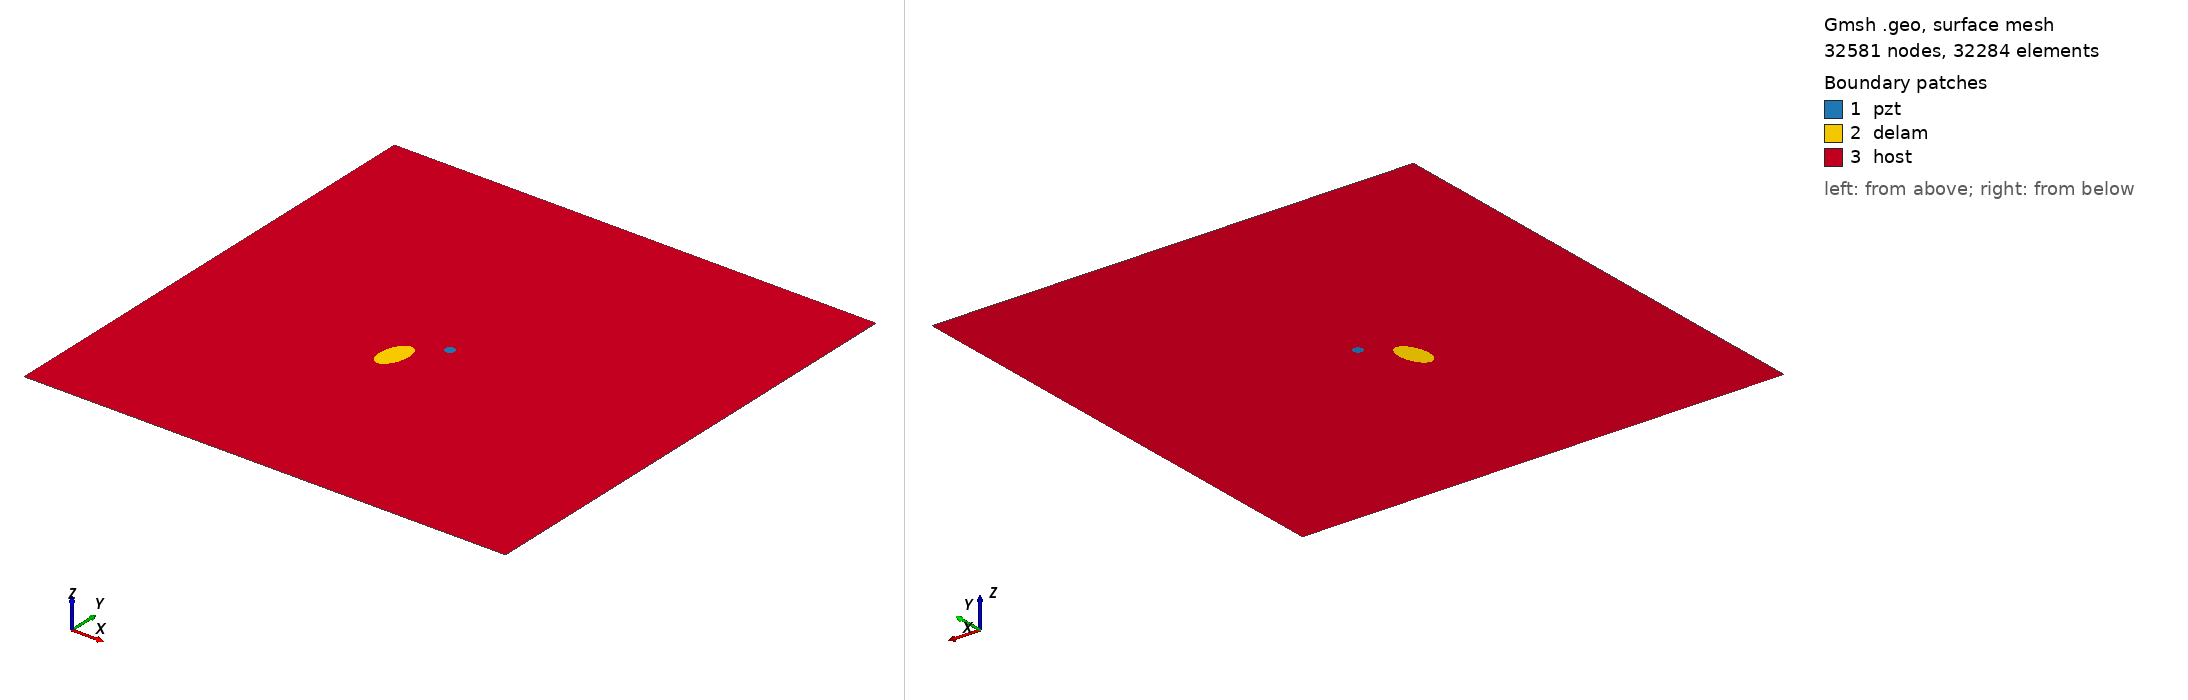

Gmsh geometry script, surface-meshed: 32581 nodes, 32284 surface elements. Boundary patches (legend numbers): 1 pzt, 2 delam, 3 host. Left view from above one corner, right view from below the opposite corner. Legend entries are the model's physical surfaces. The drawing asked Gmsh for element sizes between 1% and 20% of the model's largest extent; the script's own settings can give other sizes.

=== m1_rand_single_delam_293.geo (drawn) ===
SetFactory("OpenCASCADE");
L=0.500000; 
W=0.500000; 
a=0.019977; 
b=0.011282; 
x=0.218696; 
y=0.215466; 
alpha=0.430396 *Pi; 
r=0.005000; 
xpzt=0.250000; 
ypzt=0.250000; 
//+
Point(1) = {0, 0, 0, 1.0};
//+
Point(2) = {L, 0, 0, 1.0};
//+
Point(3) = {L, W, 0, 1.0};
//+
Point(4) = {0, W, 0, 1.0};
//+
Line(1) = {1, 2};
//+
Line(2) = {2, 3};
//+
Line(3) = {3, 4};
//+
Line(4) = {4, 1};
//+
Circle(5) = {xpzt, ypzt, -0, r, 0, 2*Pi};
//+
Ellipse(6) = {x, y, -0, a, b, 0, 2*Pi};
//+
Rotate {{0, 0, 1}, {x, y, 0}, alpha} {
  Curve{6}; 
}
//+
Curve Loop(1) = {4, 1, 2, 3};
//+
Curve Loop(2) = {6};
//+
Curve Loop(3) = {5};
//+
Curve Loop(4) = {6};
//+
Curve Loop(5) = {5};
//+
Plane Surface(1) = {5};
//+
Plane Surface(2) = {4};
//+
Plane Surface(3) = {1, 2, 3};
//+
Point(9) = {xpzt, ypzt, 0, 1.0};
//+
Point{9} In Surface {1};// mesh node at centre of pzt
//+
Physical Surface("pzt") = {1};
//+
Physical Surface("delam") = {2};
//+
Physical Surface("host") = {3};

Mesh.Algorithm = 6; // Frontal
Mesh.CharacteristicLengthFactor = 0.068000;
Mesh.CharacteristicLengthMin = 0.001000;
Mesh.CharacteristicLengthMax = 0.200000;
Mesh.RecombineAll = 1; // Apply recombination algorithm
Mesh.SubdivisionAlgorithm = 1; // 1: all quadrangles
Mesh.Smoothing = 1;
